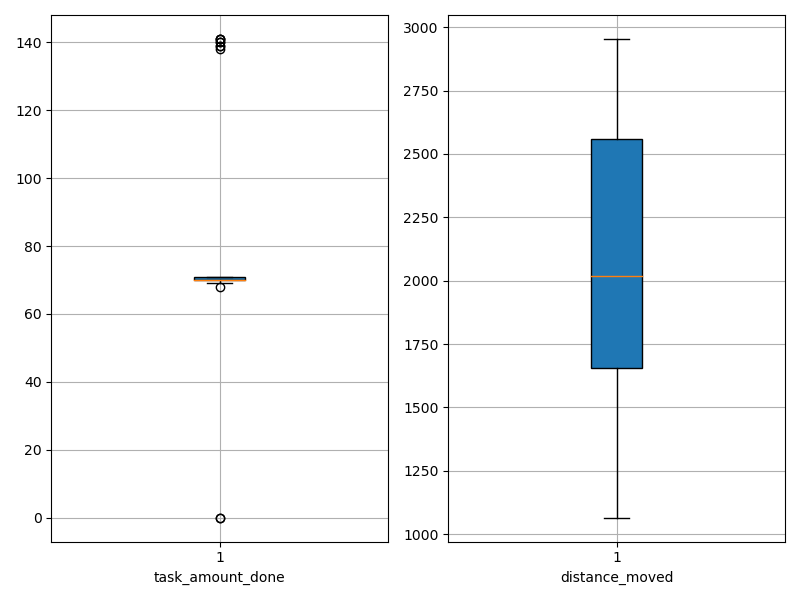

The data file committed next to this chart (first rows):
agent_id, task_amount_done, distance_moved
0, 70.0, 1961
1, 140.0, 2462
2, 69.0, 1968
3, 70.0, 1266
4, 68.0, 2726
5, 70.0, 1475
6, 70.0, 1281
7, 71.0, 1689
8, 70.0, 1218
9, 70.0, 2182
10, 141.0, 2514
11, 71.0, 1174
12, 70.0, 1733
13, 140.0, 2303
14, 141.0, 1871
15, 71.0, 2112
16, 69.0, 1255
17, 70.0, 1948
18, 139.0, 2475
19, 70.0, 2707
20, 138.0, 2234
21, 70.0, 2574
22, 141.0, 1752
23, 70.0, 1643
24, 69.0, 1065
25, 69.0, 1939
26, 0.0, 1787
27, 69.0, 1415
28, 70.0, 2562
29, 71.0, 1463
30, 70.0, 2615
31, 70.0, 2655
32, 70.0, 2701
33, 69.0, 1719
34, 71.0, 1313
35, 69.0, 2546
36, 71.0, 1465
37, 71.0, 1414
38, 70.0, 2682
39, 71.0, 2305
40, 0.0, 2003
41, 69.0, 2928
42, 70.0, 2768
43, 70.0, 2032
44, 70.0, 1759
45, 70.0, 2954
46, 71.0, 2394
47, 71.0, 2818
48, 139.0, 2556
49, 71.0, 2744
